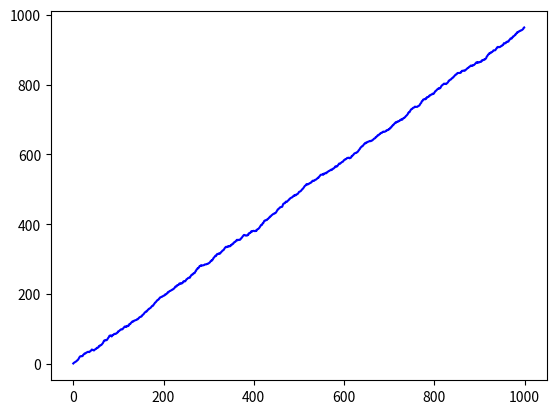

Generate this figure with matplotlib:
#!/usr/bin/env python

import sys
import numpy as np
import matplotlib.pyplot as plt
import math
import argparse

parser = argparse.ArgumentParser()
parser.add_argument("-N","--N",default=1000)
parser.add_argument("-I","--init",default=1.0)
parser.add_argument("-m","--mu",type=float,default=1.0)
parser.add_argument("-s","--sigma",type=float,default=1.0)
args = parser.parse_args()

x=np.array([ i for i in range(args.N)])
b=np.zeros(args.N)
y=np.zeros(args.N)
z=np.zeros(args.N)

y0 = args.init
rand = np.random.normal(size=(args.N))
for it in range(args.N):
    if it == 1:
        b[it] = 1
    else :
        b[it] = b[it-1] + rand[it]

    y[it] = y0 + args.mu*it + args.sigma*b[it]

plt.plot(x,y,"b")
plt.show()
